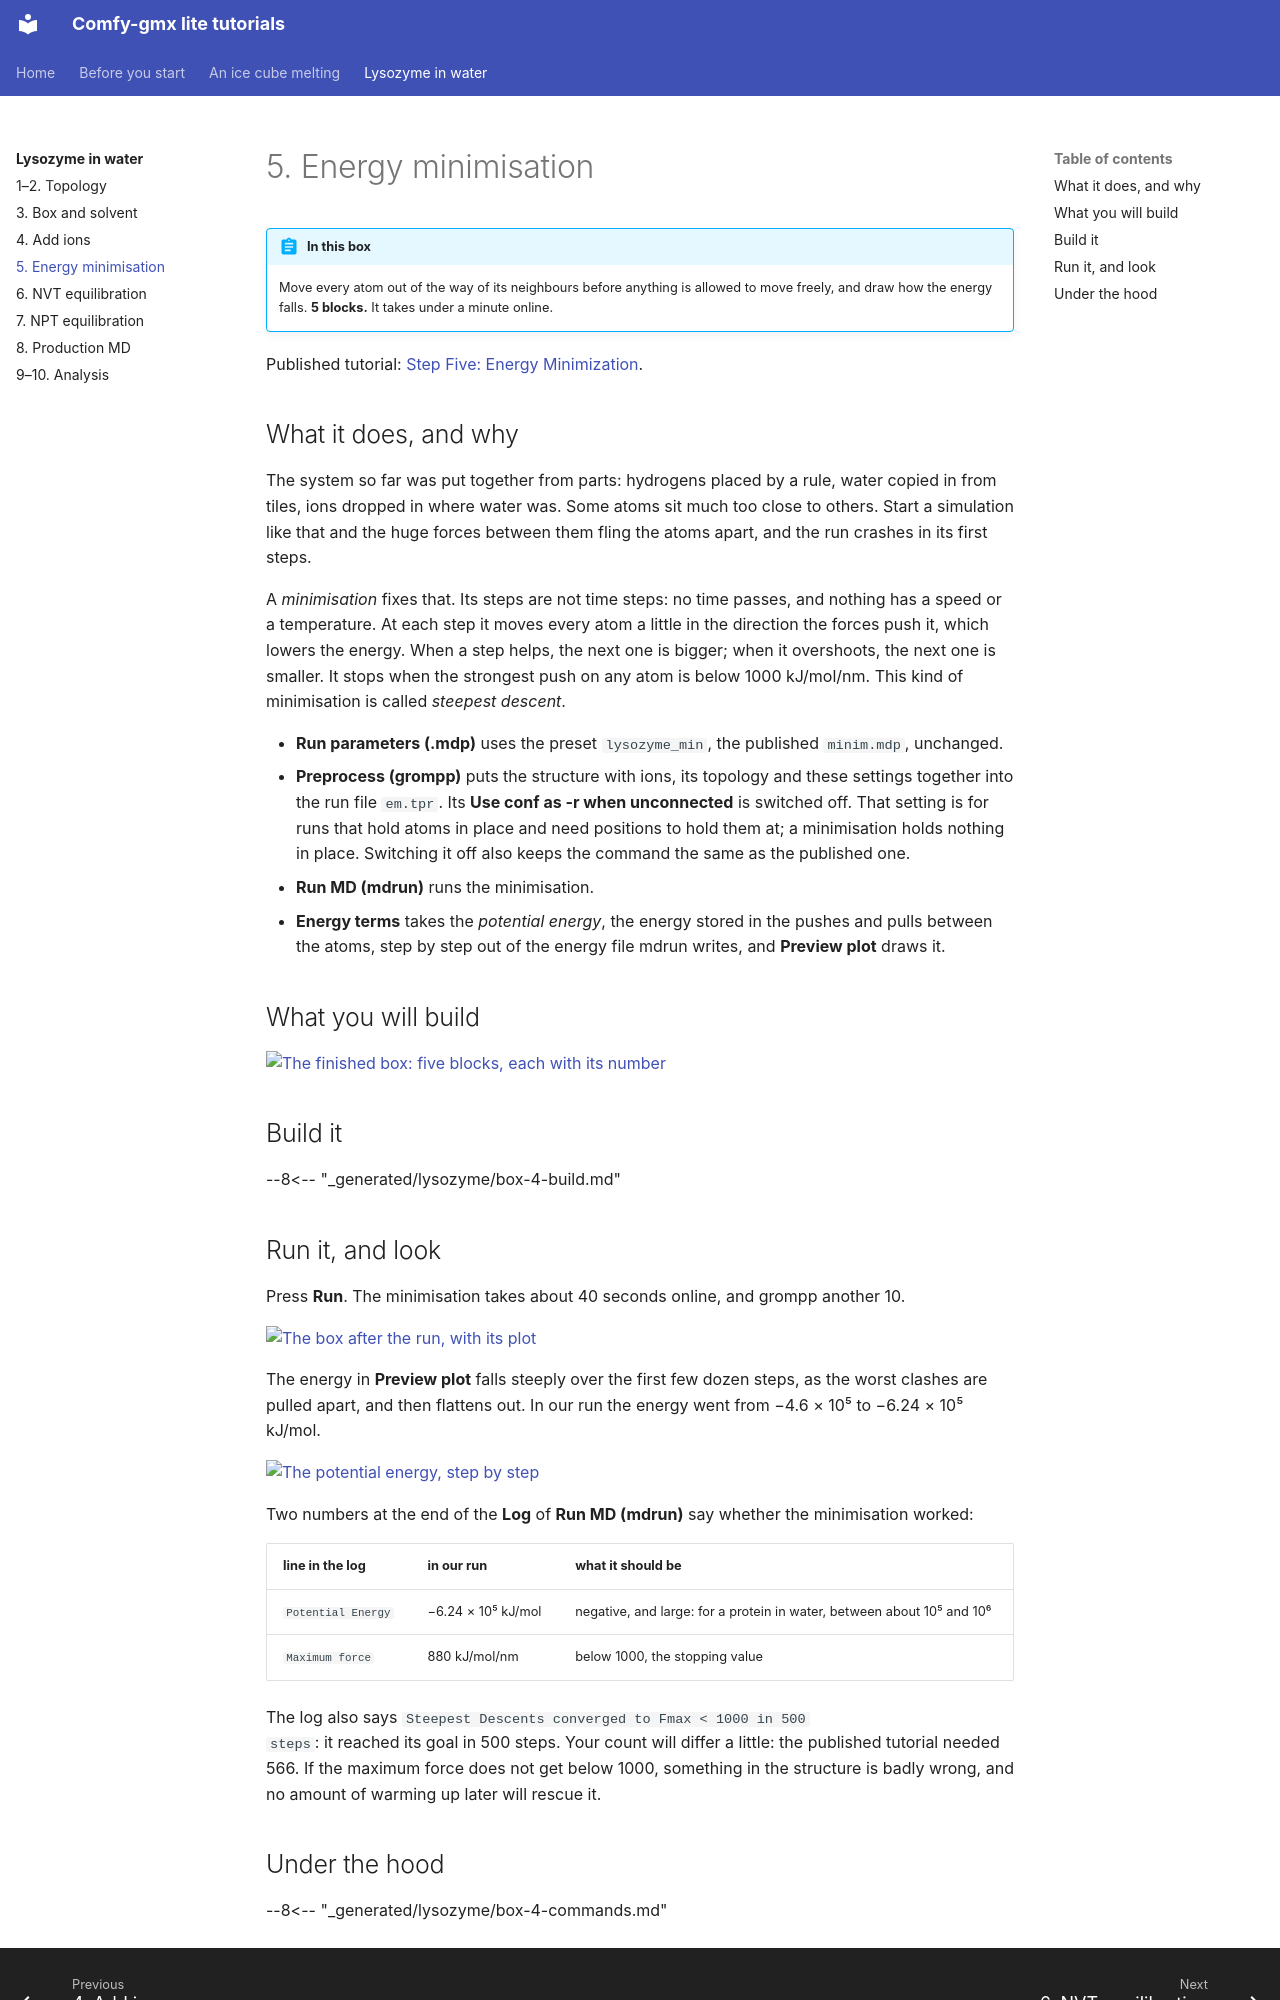

repository: CWoodkid/comfy-gmx-lite · page: lysozyme/5-minimisation/index.html · generator: mkdocs

# 5. Energy minimisation

!!! abstract "In this box"
    Move every atom out of the way of its neighbours before anything is
    allowed to move freely, and draw how the energy falls. **5 blocks.** It
    takes under a minute online.

Published tutorial:
[Step Five: Energy Minimization](http://www.mdtutorials.com/gmx/lysozyme/05_EM.html).

## What it does, and why

The system so far was put together from parts: hydrogens placed by a rule,
water copied in from tiles, ions dropped in where water was. Some atoms sit
much too close to others. Start a simulation like that and the huge forces
between them fling the atoms apart, and the run crashes in its first steps.

A *minimisation* fixes that. Its steps are not time steps: no time passes,
and nothing has a speed or a temperature. At each step it moves every atom
a little in the direction the forces push it, which lowers the energy. When
a step helps, the next one is bigger; when it overshoots, the next one is
smaller. It stops when the strongest push on any atom is below
1000 kJ/mol/nm. This kind of minimisation is called *steepest descent*.

- **Run parameters (.mdp)** uses the preset `lysozyme_min`, the published
  `minim.mdp`, unchanged.
- **Preprocess (grompp)** puts the structure with ions, its topology and
  these settings together into the run file `em.tpr`. Its **Use conf as -r
  when unconnected** is switched off. That setting is for runs that hold
  atoms in place and need positions to hold them at; a minimisation holds
  nothing in place. Switching it off also keeps the command the same as the
  published one.
- **Run MD (mdrun)** runs the minimisation.
- **Energy terms** takes the *potential energy*, the energy stored in the
  pushes and pulls between the atoms, step by step out of the energy file
  mdrun writes, and **Preview plot** draws it.

## What you will build

[![The finished box: five blocks, each with its number](../pictures/lysozyme/box-4.webp){ .canvas }](../pictures/lysozyme/box-4.webp)

## Build it

--8<-- "_generated/lysozyme/box-4-build.md"
